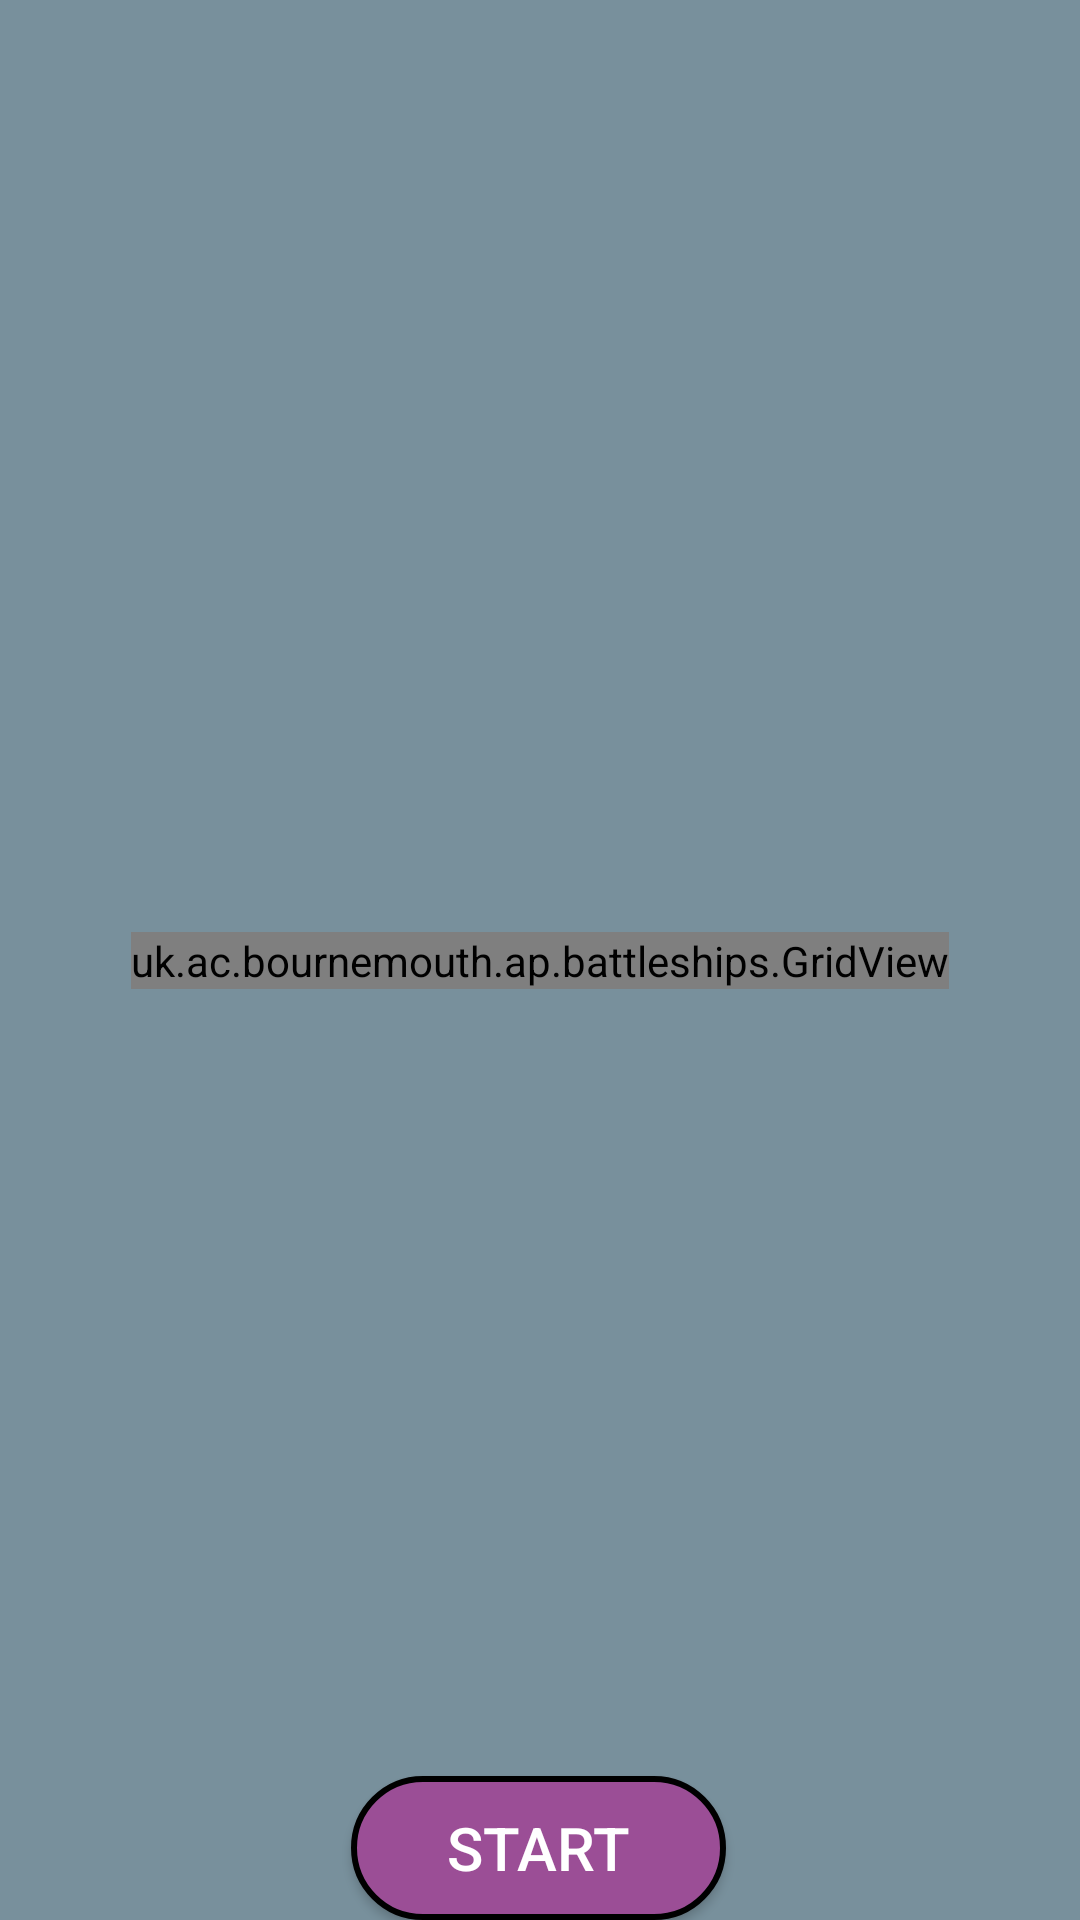

Write the Android layout XML for this screen, with the resource values it uses.
<!-- AndroidManifest.xml: application theme Theme.Battleships -->
<!-- res/layout/activity_main.xml -->
<?xml version="1.0" encoding="utf-8"?>
<androidx.constraintlayout.widget.ConstraintLayout xmlns:android="http://schemas.android.com/apk/res/android"
    xmlns:app="http://schemas.android.com/apk/res-auto"
    xmlns:tools="http://schemas.android.com/tools"
    android:layout_width="match_parent"
    android:layout_height="match_parent"
    tools:context=".MainActivity"
    android:background="#78909C">

    <uk.ac.bournemouth.ap.battleships.GridView
        android:id="@+id/gridView2"
        android:layout_width="wrap_content"
        android:layout_height="wrap_content"
        android:layout_marginStart="16dp"
        android:layout_marginLeft="16dp"
        android:layout_marginTop="16dp"
        android:layout_marginEnd="16dp"
        android:layout_marginRight="16dp"
        android:layout_marginBottom="16dp"
        app:layout_constraintBottom_toBottomOf="parent"
        app:layout_constraintEnd_toEndOf="parent"
        app:layout_constraintStart_toStartOf="parent"
        app:layout_constraintTop_toTopOf="parent" />

    <Button
        android:id="@+id/startButton"
        android:layout_width="125dp"
        android:layout_height="wrap_content"
        android:layout_marginStart="16dp"
        android:layout_marginLeft="16dp"
        android:layout_marginEnd="16dp"
        android:layout_marginRight="16dp"
        android:background="@drawable/start_button"
        android:text="@string/playButton"
        android:textColor="#FFFFFF"
        android:textSize="20sp"
        app:layout_constraintBottom_toBottomOf="parent"
        app:layout_constraintEnd_toEndOf="parent"
        app:layout_constraintHorizontal_bias="0.498"
        app:layout_constraintStart_toStartOf="parent" />

</androidx.constraintlayout.widget.ConstraintLayout>
<!-- resources referenced by this layout -->
<resources>
  <!-- drawable start_button (drawable) -->
  <?xml version="1.0" encoding="utf-8"?>
  <selector xmlns:android="http://schemas.android.com/apk/res/android">
  <item>
      <shape android:shape="rectangle">
          <solid android:color="#9B4E96"></solid>
          <corners android:radius="100dp"></corners>
          <stroke android:color="#000000" android:width="2dp"></stroke>
      </shape>
  </item>
  </selector>
  <string name="playButton">START</string>
  <style name="Theme.Battleships" parent="Theme.AppCompat.Light.NoActionBar">
          
          <item name="colorPrimary">@color/colorPrimary</item>
          <item name="colorPrimaryVariant">@color/colorAccent</item>
          <item name="colorOnPrimary">@color/colorPrimary</item>
          
          <item name="colorSecondary">@color/secondaryLightColor</item>
          <item name="colorSecondaryVariant">@color/secondaryLightColor</item>
          <item name="colorOnSecondary">@color/secondaryLightColor</item>
          
          <item name="android:statusBarColor" tools:targetApi="l">?attr/colorPrimaryVariant</item>
          
      </style>
  <!-- not gathered from this repository: default colours our renderer supplied (Android Studio template values) -->
  <color name="colorPrimary">#FF6200EE</color>
  <color name="colorAccent">#FF03DAC5</color>
</resources>
